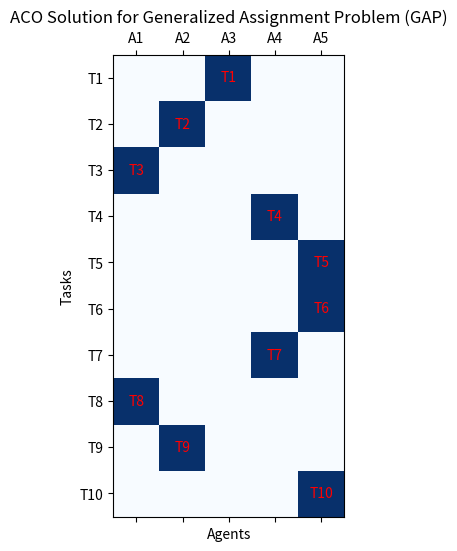

The matplotlib source for this figure:
import numpy as np
import random
import matplotlib.pyplot as plt

# Problem Parameters
n_tasks = 10  # Number of tasks
n_agents = 5  # Number of agents

# Randomly generated cost matrix d_ij (cost of assigning task i to agent j)
cost_matrix = np.random.randint(1, 20, (n_tasks, n_agents))

# Randomly generated capacity usage matrix b_ij (capacity used by task i on agent j)
capacity_matrix = np.random.randint(1, 10, (n_tasks, n_agents))

# Random agent capacities
agent_capacities = np.random.randint(20, 30, n_agents)

# ACO Parameters
alpha = 1.0  # Influence of pheromone
beta = 2.0  # Influence of heuristic (cost)
rho = 0.1  # Pheromone evaporation rate
Q = 100  # Total pheromone to deposit
n_ants = 30  # Number of ants
n_iterations = 100  # Number of iterations
epsilon = 1e-6  # Small constant to prevent division by zero

# Initialize pheromone matrix
pheromone_matrix = np.ones((n_tasks, n_agents))  # Pheromone for task-agent assignments


# ACO Algorithm
def aco_gap():
    global pheromone_matrix  # Access the global pheromone matrix

    best_path = None
    best_cost = float('inf')

    for iteration in range(n_iterations):
        paths = []  # List to store paths (task assignments) for all ants
        costs = []  # List to store costs for all ants

        # Each ant constructs a path (sequence of task assignments)
        for ant in range(n_ants):
            path = construct_path()
            cost = calculate_cost(path)
            paths.append(path)
            costs.append(cost)

            # Update the best path if necessary
            if cost < best_cost:
                best_path = path
                best_cost = cost

        # Pheromone update
        pheromone_matrix *= (1 - rho)  # Evaporation
        for i in range(n_ants):
            for j in range(n_tasks):
                # Ensure we don't exceed the available number of agents
                agent_index = paths[i][j]
                if agent_index < n_agents and j < n_agents:
                    pheromone_matrix[agent_index, j] += Q / costs[i]

        # Print progress
        print(f"Iteration {iteration + 1}/{n_iterations} - Best Cost: {best_cost}")

    return best_path, best_cost


# Function to construct a path for an ant (assignment of tasks to agents)
def construct_path():
    path = [-1] * n_tasks  # Initialize path with no assignments
    visited_agents = [False] * n_agents  # Track visited agents

    for task in range(n_tasks):
        next_agent = select_next_agent(task, visited_agents)
        path[task] = next_agent
        visited_agents[next_agent] = True  # Mark agent as visited

    return path


# Function to select the next agent for a given task based on pheromone and cost
def select_next_agent(task, visited_agents):
    probabilities = []
    for agent in range(n_agents):
        if not visited_agents[agent]:
            pheromone = pheromone_matrix[task][agent] ** alpha
            heuristic = 1 / (cost_matrix[task][agent] + epsilon)  # Avoid zero heuristic
            probabilities.append(pheromone * heuristic)
        else:
            probabilities.append(0)

    # Normalize the probabilities and handle NaN or zero-sum
    total_prob = sum(probabilities)
    if total_prob == 0:
        return random.choice(range(n_agents))  # If all probabilities are zero, pick randomly

    probabilities = [p / total_prob for p in probabilities]

    # Handle NaN probabilities by replacing them with zeros
    probabilities = np.nan_to_num(probabilities, nan=0.0)

    # Select next agent based on probabilities
    return np.random.choice(range(n_agents), p=probabilities)


# Function to calculate the total cost of a given assignment path
def calculate_cost(path):
    total_cost = 0
    total_capacity_used = np.zeros(n_agents)

    for task in range(n_tasks):
        agent = path[task]
        total_cost += cost_matrix[task][agent]
        total_capacity_used[agent] += capacity_matrix[task][agent]

    # If any agent exceeds its capacity, add a penalty to the cost
    for agent in range(n_agents):
        if total_capacity_used[agent] > agent_capacities[agent]:
            total_cost += 1e6  # Add a large penalty for exceeding capacity

    return total_cost


# Visualize the result: Display the assignment matrix
def visualize_assignment(path):
    assignment_matrix = np.zeros((n_tasks, n_agents))

    for task in range(n_tasks):
        agent = path[task]
        assignment_matrix[task, agent] = 1  # Mark the assignment

    fig, ax = plt.subplots(figsize=(10, 6))
    ax.matshow(assignment_matrix, cmap='Blues')

    # Annotate the matrix with task numbers and agent numbers
    for i in range(n_tasks):
        for j in range(n_agents):
            if assignment_matrix[i, j] == 1:
                ax.text(j, i, f'T{i + 1}', ha='center', va='center', color='red')

    plt.xlabel("Agents")
    plt.ylabel("Tasks")
    plt.title("ACO Solution for Generalized Assignment Problem (GAP)")
    plt.xticks(range(n_agents), [f"A{j + 1}" for j in range(n_agents)])
    plt.yticks(range(n_tasks), [f"T{j + 1}" for j in range(n_tasks)])
    plt.show()


# Run the ACO algorithm
best_path, best_cost = aco_gap()

# Visualize the result
print(f"Best path cost: {best_cost}")
visualize_assignment(best_path)
